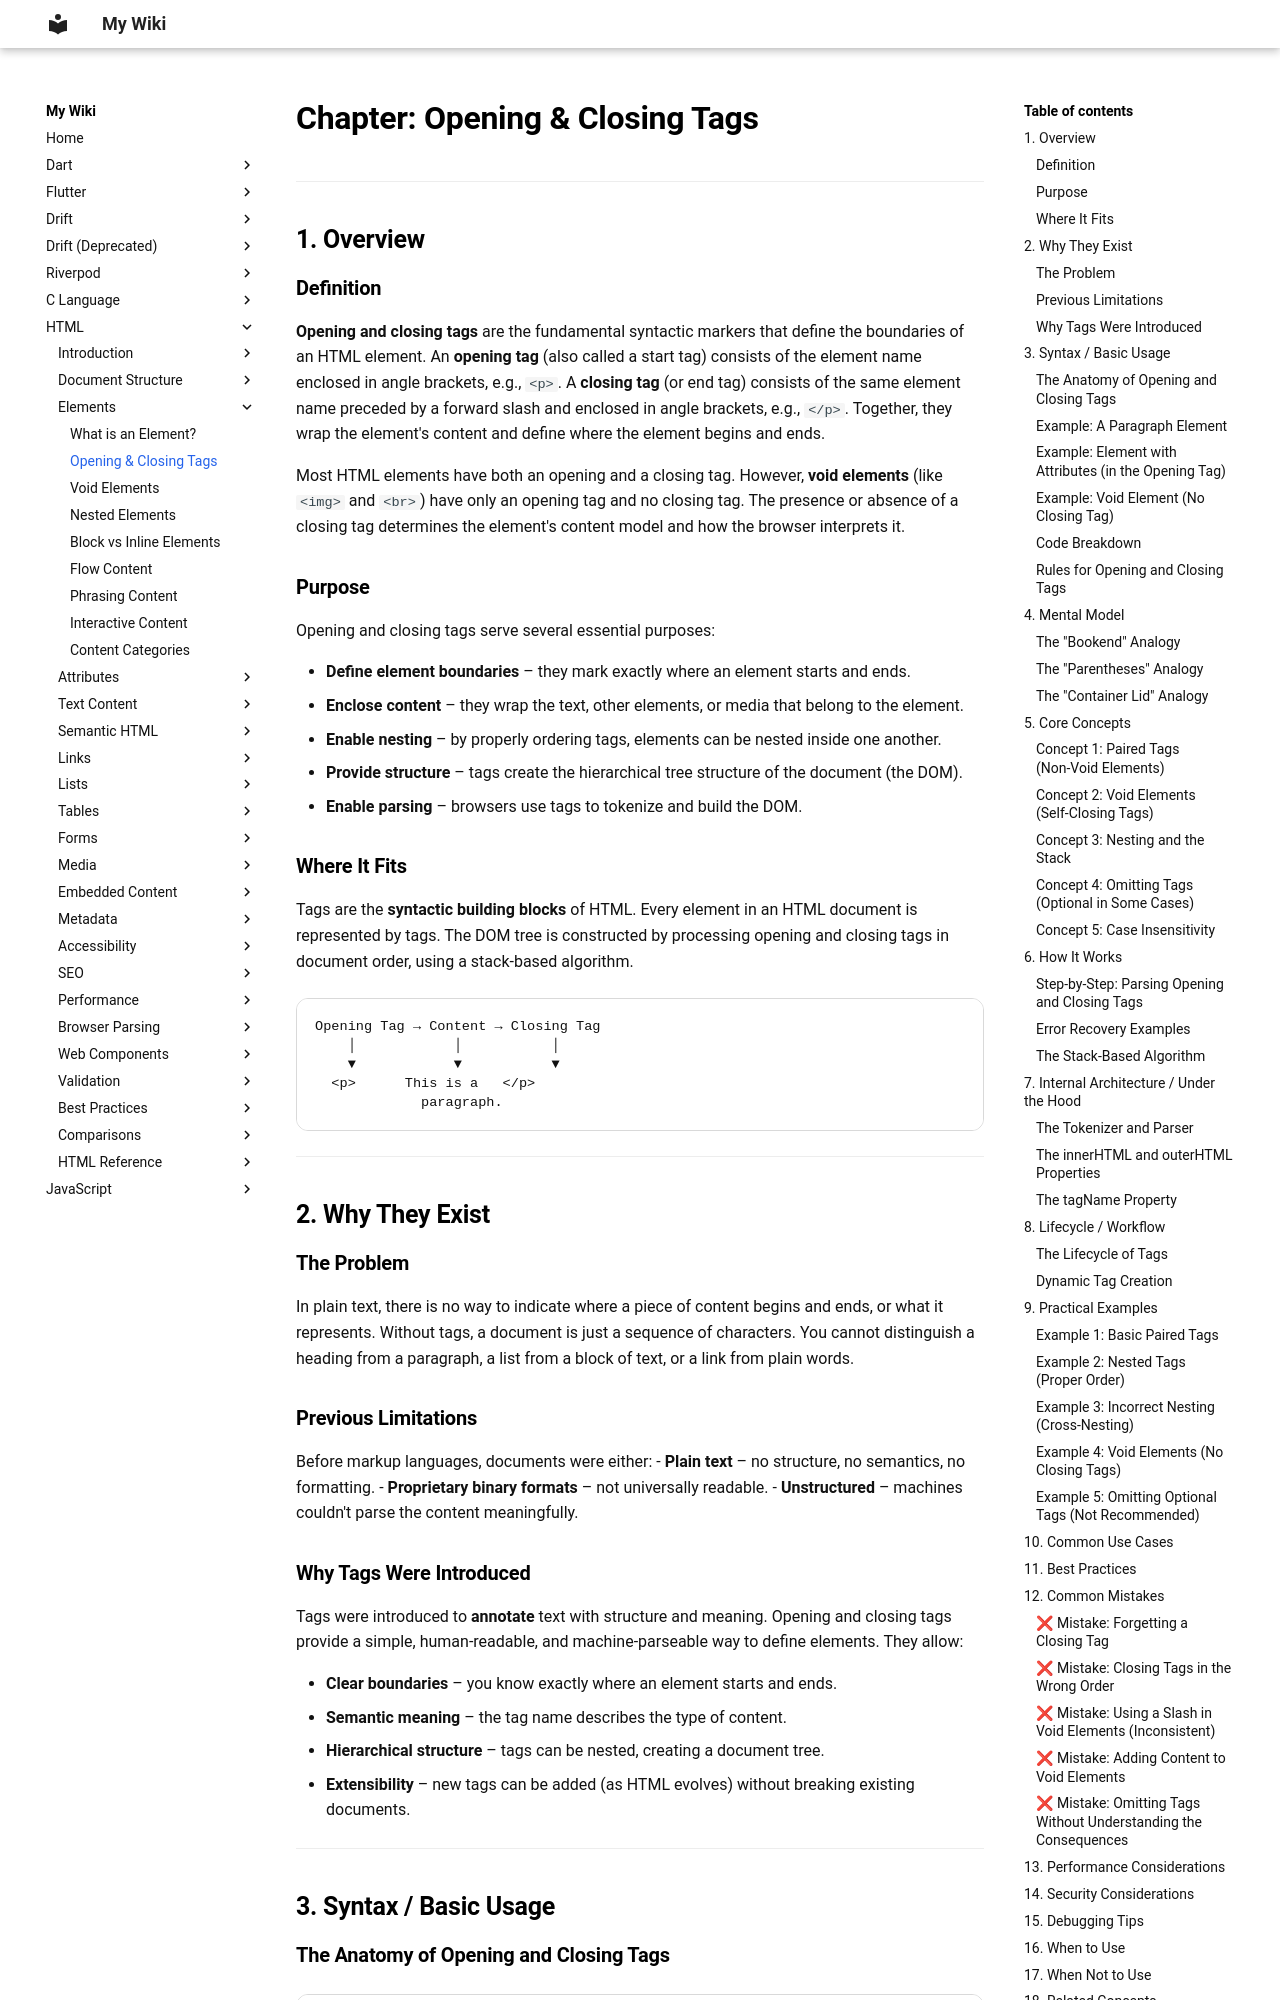

repository: aromalsibu/my-dev-wiki · page: html/03_elements/02_opening_and_closing_tags/index.html · generator: mkdocs

# Chapter: Opening & Closing Tags

---

## 1. Overview

### Definition

**Opening and closing tags** are the fundamental syntactic markers that define the boundaries of an HTML element. An **opening tag** (also called a start tag) consists of the element name enclosed in angle brackets, e.g., `<p>`. A **closing tag** (or end tag) consists of the same element name preceded by a forward slash and enclosed in angle brackets, e.g., `</p>`. Together, they wrap the element's content and define where the element begins and ends.

Most HTML elements have both an opening and a closing tag. However, **void elements** (like `<img>` and `<br>`) have only an opening tag and no closing tag. The presence or absence of a closing tag determines the element's content model and how the browser interprets it.

### Purpose

Opening and closing tags serve several essential purposes:

- **Define element boundaries** – they mark exactly where an element starts and ends.
- **Enclose content** – they wrap the text, other elements, or media that belong to the element.
- **Enable nesting** – by properly ordering tags, elements can be nested inside one another.
- **Provide structure** – tags create the hierarchical tree structure of the document (the DOM).
- **Enable parsing** – browsers use tags to tokenize and build the DOM.

### Where It Fits

Tags are the **syntactic building blocks** of HTML. Every element in an HTML document is represented by tags. The DOM tree is constructed by processing opening and closing tags in document order, using a stack-based algorithm.

```
Opening Tag → Content → Closing Tag
    │            │           │
    ▼            ▼           ▼
  <p>      This is a   </p>
             paragraph.
```

---

## 2. Why They Exist

### The Problem

In plain text, there is no way to indicate where a piece of content begins and ends, or what it represents. Without tags, a document is just a sequence of characters. You cannot distinguish a heading from a paragraph, a list from a block of text, or a link from plain words.

### Previous Limitations

Before markup languages, documents were either:
- **Plain text** – no structure, no semantics, no formatting.
- **Proprietary binary formats** – not universally readable.
- **Unstructured** – machines couldn't parse the content meaningfully.
